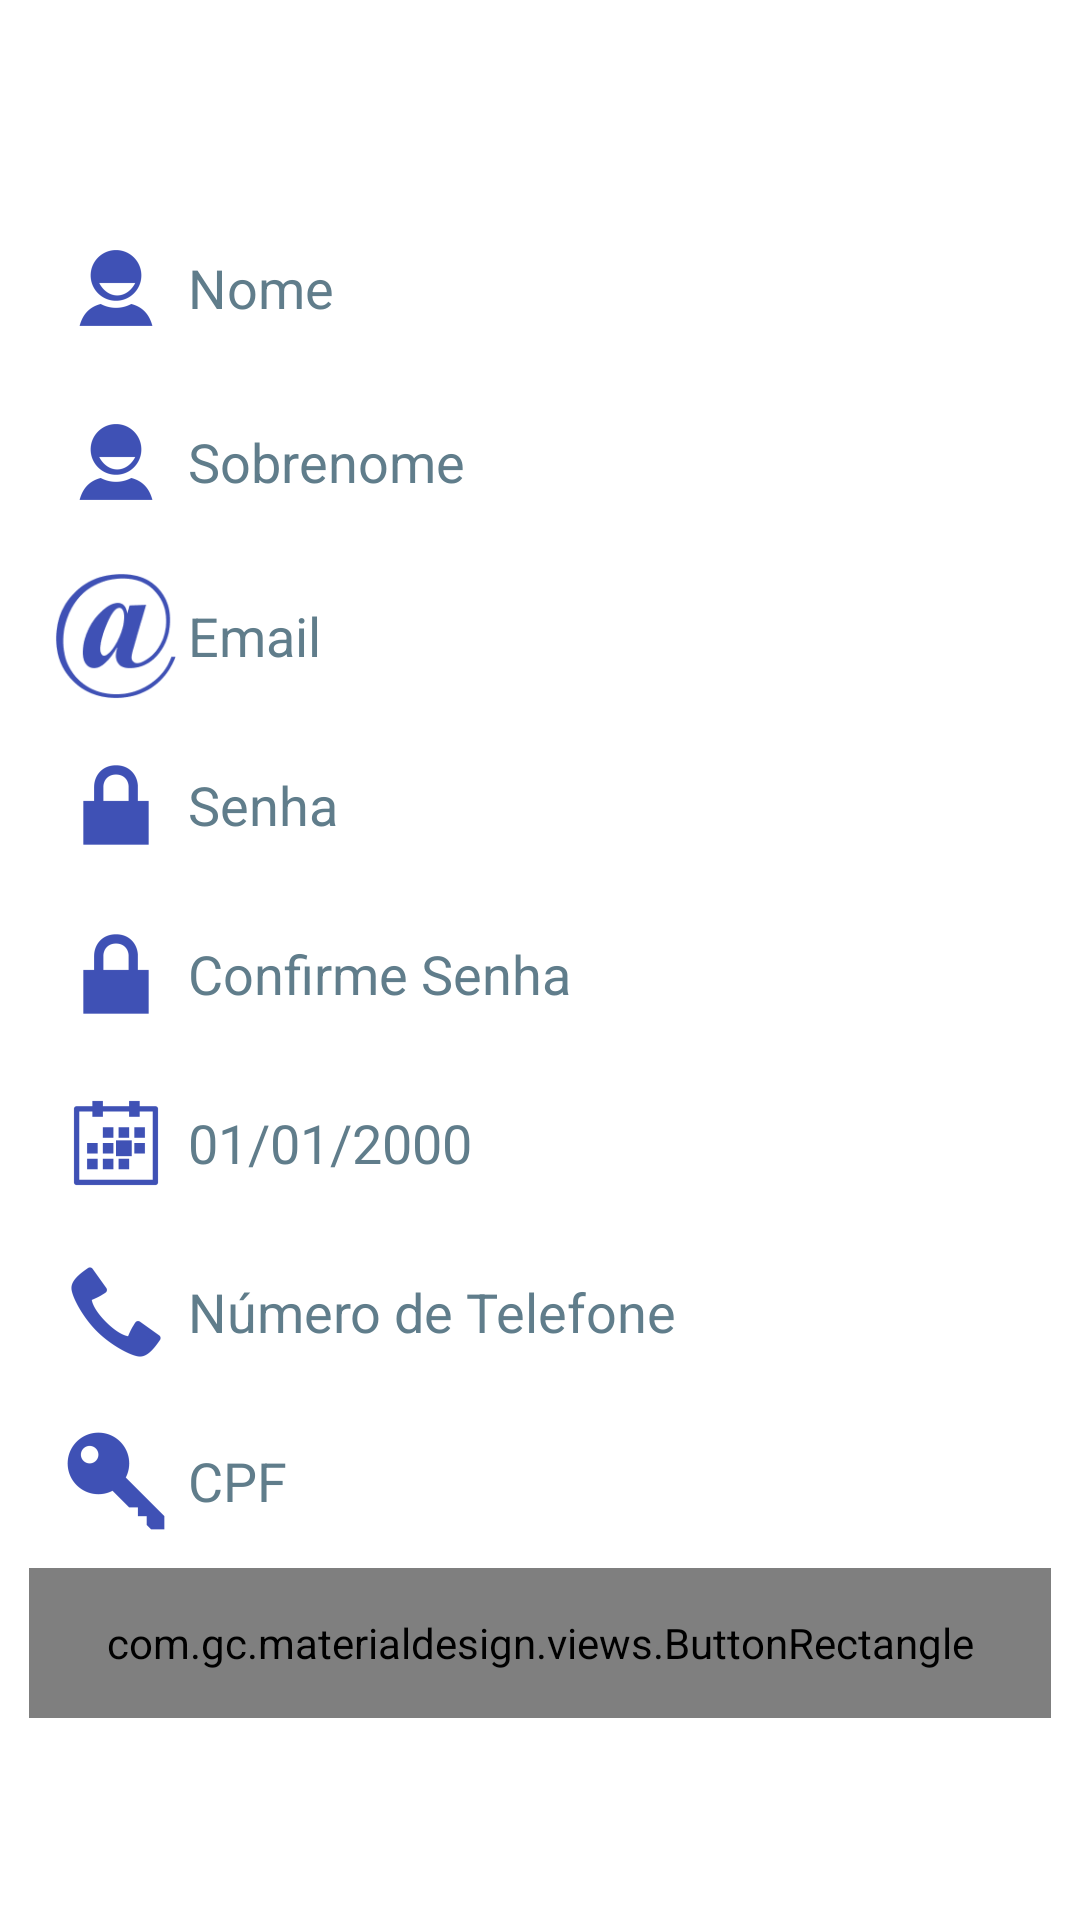

The Android layout XML behind this screen, and the referenced resources:
<!-- AndroidManifest.xml: application theme AppTheme -->
<!-- res/layout/activity_cadastro.xml -->
<RelativeLayout xmlns:android="http://schemas.android.com/apk/res/android"
    xmlns:tools="http://schemas.android.com/tools"
    android:layout_width="match_parent"
    android:layout_height="match_parent"
    android:paddingBottom="@dimen/activity_vertical_margin"
    android:paddingLeft="@dimen/activity_horizontal_margin"
    android:paddingRight="@dimen/activity_horizontal_margin"
    android:paddingTop="@dimen/activity_vertical_margin">
    


    <LinearLayout
        android:orientation="vertical"
        android:layout_width="match_parent"
        android:layout_height="wrap_content"
        android:layout_centerInParent="true"
        android:padding="10dp">

        <EditText
            android:id="@+id/etName"
            android:layout_width="match_parent"
            android:layout_height="wrap_content"
            android:padding="5dp"
            android:hint="Nome"
            android:textColor="@color/myTextPrimaryColor"
            android:textColorHint="@color/myAccentColor"
            android:drawableLeft="@mipmap/icon_user"
            android:fontFamily="sans-serif"/>
        <EditText
            android:id="@+id/etSurname"
            android:layout_width="match_parent"
            android:layout_height="wrap_content"
            android:padding="5dp"
            android:hint="Sobrenome"
            android:textColor="@color/myTextPrimaryColor"
            android:textColorHint="@color/myAccentColor"
            android:drawableLeft="@mipmap/icon_user"
            android:fontFamily="sans-serif"/>
        <EditText
            android:id="@+id/etEmail"
            android:layout_width="match_parent"
            android:layout_height="wrap_content"
            android:padding="5dp"
            android:hint="Email"
            android:textColor="@color/myTextPrimaryColor"
            android:textColorHint="@color/myAccentColor"
            android:drawableLeft="@mipmap/icon_email"
            android:fontFamily="sans-serif"
            android:inputType="textEmailAddress"/>
        <EditText
            android:id="@+id/etPass"
            android:layout_width="match_parent"
            android:layout_height="wrap_content"
            android:layout_marginTop="-2dp"
            android:padding="5dp"
            android:hint="Senha"
            android:textColor="@color/myTextPrimaryColor"
            android:textColorHint="@color/myAccentColor"
            android:password="true"
            android:drawableLeft="@mipmap/icon_password"
            android:fontFamily="sans-serif"/>
        <EditText
            android:id="@+id/etPass2"
            android:layout_width="match_parent"
            android:layout_height="wrap_content"
            android:layout_marginTop="-2dp"
            android:padding="5dp"
            android:hint="Confirme Senha"
            android:textColor="@color/myTextPrimaryColor"
            android:textColorHint="@color/myAccentColor"
            android:password="true"
            android:drawableLeft="@mipmap/icon_password"
            android:fontFamily="sans-serif"/>
        <EditText
            android:id="@+id/etDataNascimento"
            android:layout_width="match_parent"
            android:layout_height="wrap_content"
            android:layout_marginTop="-2dp"
            android:padding="5dp"
            android:hint="01/01/2000"
            android:textColor="@color/myTextPrimaryColor"
            android:textColorHint="@color/myAccentColor"
            android:drawableLeft="@mipmap/icon_calendar"
            android:fontFamily="sans-serif"
            android:inputType="date"
            />
        <EditText
            android:id="@+id/etTelefone"
            android:layout_width="match_parent"
            android:layout_height="wrap_content"
            android:layout_marginTop="-2dp"
            android:padding="5dp"
            android:hint="Número de Telefone"
            android:textColor="@color/myTextPrimaryColor"
            android:textColorHint="@color/myAccentColor"
            android:drawableLeft="@mipmap/icon_phone"
            android:fontFamily="sans-serif"
            android:inputType="phone"/>
        <EditText
            android:id="@+id/etCPF"
            android:layout_width="match_parent"
            android:layout_height="wrap_content"
            android:layout_marginTop="-2dp"
            android:padding="5dp"
            android:hint="CPF"
            android:textColor="@color/myTextPrimaryColor"
            android:textColorHint="@color/myAccentColor"
            android:drawableLeft="@mipmap/icon_key"
            android:fontFamily="sans-serif"
            android:inputType="number"/>

        <com.gc.materialdesign.views.ButtonRectangle
            android:id="@+id/btnCadastro"
            android:layout_width="match_parent"
            android:layout_height="50dp"
            android:background="@color/myPrimaryColor"
            android:text="Cadastrar"/>
    </LinearLayout>

</RelativeLayout>
<!-- resources referenced by this layout -->
<resources>
  <color name="myAccentColor">#607D8B</color>
  <color name="myPrimaryColor">#3F51B5</color>
  <color name="myTextPrimaryColor">#212121</color>
  <!-- mipmap icon_calendar: png bitmap (mipmap-hdpi, 408 bytes) -->
  <!-- mipmap icon_email: png bitmap (mipmap-hdpi, 2884 bytes) -->
  <!-- mipmap icon_key: png bitmap (mipmap-hdpi, 762 bytes) -->
  <!-- mipmap icon_password: png bitmap (mipmap-hdpi, 498 bytes) -->
  <!-- mipmap icon_phone: png bitmap (mipmap-hdpi, 899 bytes) -->
  <!-- mipmap icon_user: png bitmap (mipmap-hdpi, 856 bytes) -->
  <style name="AppTheme" parent="Theme.AppCompat.NoActionBar">
          
          <item name="colorPrimary">@color/myPrimaryColor</item>
          <item name="colorPrimaryDark">@color/myPrimaryDarkColor</item>
          <item name="colorAccent">@color/myAccentColor</item>
          <item name="android:textColorPrimary">@color/myTextPrimaryColor</item>
          <item name="android:navigationBarColor">@color/myNavigationColor</item>
          <item name="drawerArrowStyle">@style/DrawerArrowStyle</item>
  
          <item name="android:windowDrawsSystemBarBackgrounds">true</item>
          <item name="android:statusBarColor">@android:color/transparent</item>
  
          <item name="android:windowBackground">@color/myWindowBackground</item>
          <item name="android:windowContentTransitions">true</item>
      </style>
  <color name="myPrimaryDarkColor">#303F9F</color>
  <color name="myNavigationColor">#000000</color>
  <style name="DrawerArrowStyle" parent="Widget.AppCompat.DrawerArrowToggle">
          <item name="spinBars">true</item>
          <item name="color">@android:color/white</item>
      </style>
  <color name="myWindowBackground">#FFFFFF</color>
</resources>
